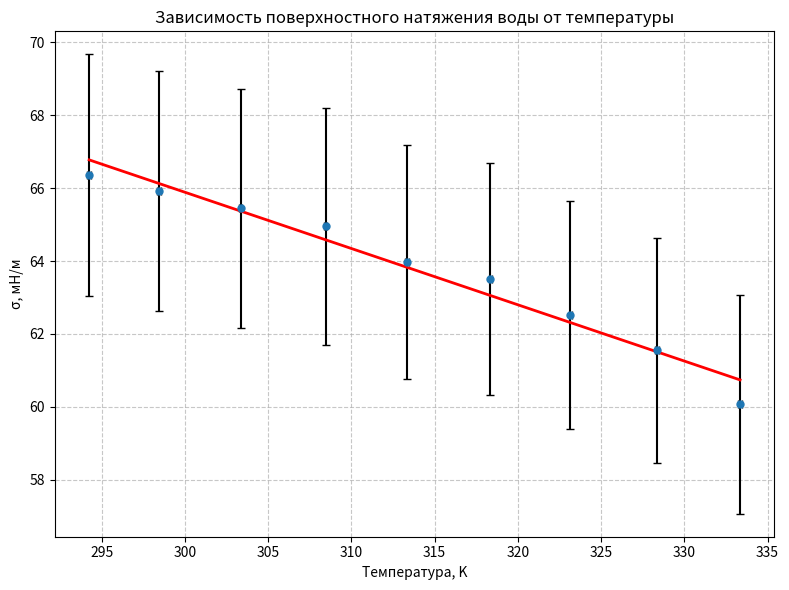
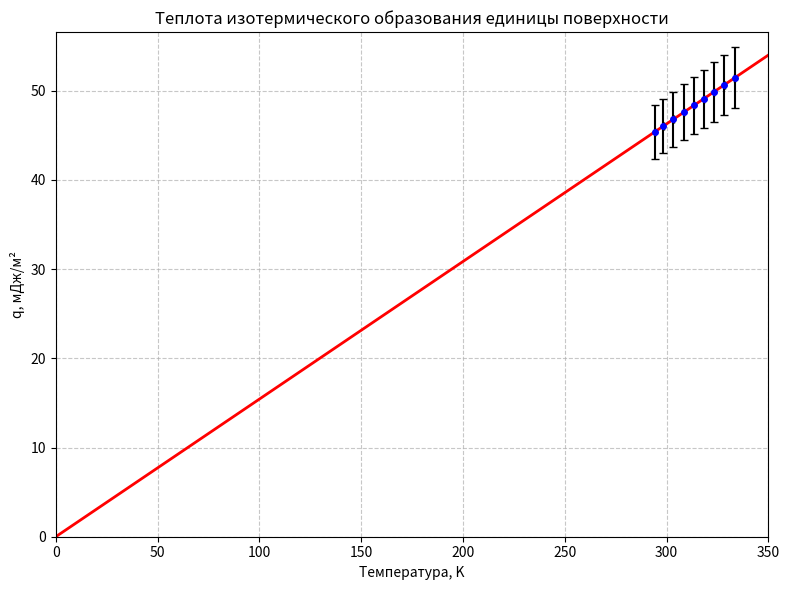
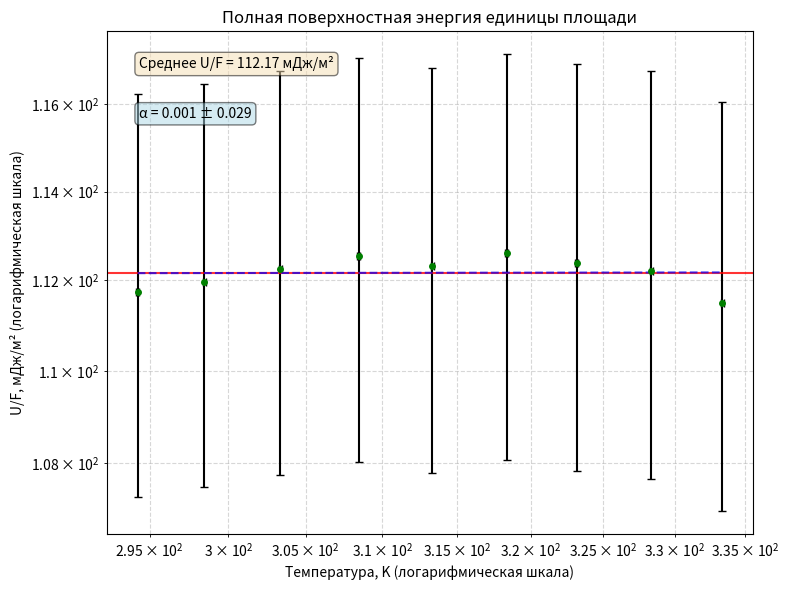

Here is the Python script that generated these plots, in order:
import matplotlib.pyplot as plt
import numpy as np

# ------------------------------------------------------------
# 1. Исходные данные и предварительные расчёты
# ------------------------------------------------------------
p0 = 265.4
p01 = 417.3
pgh = p01 - p0
p_meas = [417.3, 415.6, 413.7, 411.7, 407.8, 405.9, 402.0, 398.1, 392.2]
P = [x - pgh for x in p_meas]                         # Лапласовское давление, Па
t = [21.1, 25.3, 30.2, 35.3, 40.2, 45.2, 50.0, 55.2, 60.2]
T = np.array([x + 273.15 for x in t])                 # K
R = 0.0005                                             # м
sigma = np.array([(x * R) / 2 for x in P])            # Н/м
sigma_err = 0.05 * sigma
T_err = 0.1 * np.ones_like(T)

# ------------------------------------------------------------
# 2. Линейная аппроксимация σ(T) и её параметры
# ------------------------------------------------------------
coeffs, cov = np.polyfit(T, sigma, 1, cov=True)
a, b = coeffs                     # a = dσ/dT, b = σ(0) (экстраполяция)
da = np.sqrt(cov[0, 0])

# ------------------------------------------------------------
# 3. Расчёт производных величин и их погрешностей
# ------------------------------------------------------------
q = -T * a                         # теплота, Дж/м²
U = sigma - T * a                   # полная поверхностная энергия, Дж/м²

dq = np.sqrt((a * T_err)**2 + (T * da)**2)
dU = np.sqrt(sigma_err**2 + (a * T_err)**2 + (T * da)**2)

# ------------------------------------------------------------
# 4. Подгонка степенной зависимости U = C * T^alpha (логарифмический масштаб)
# ------------------------------------------------------------
logT = np.log(T)
logU = np.log(U)   # U в Дж/м²
coeffs_log, cov_log = np.polyfit(logT, logU, 1, cov=True)
alpha, logC = coeffs_log
d_alpha = np.sqrt(cov_log[0, 0])
C = np.exp(logC)

# ------------------------------------------------------------
# 5. Построение графиков
# ------------------------------------------------------------

# График 1: σ(T)
plt.figure(1, figsize=(8, 6))
plt.errorbar(T, sigma*1000, yerr=sigma_err*1000, xerr=T_err,
             fmt='o', capsize=3, capthick=1, ecolor='black', markersize=5)
x_fit = np.linspace(min(T), max(T), 100)
y_fit = (a * x_fit + b) * 1000
plt.plot(x_fit, y_fit, 'r-', linewidth=2)
plt.xlabel('Температура, K')
plt.ylabel('σ, мН/м')
plt.title('Зависимость поверхностного натяжения воды от температуры')
plt.grid(True, linestyle='--', alpha=0.7)
plt.tight_layout()
plt.show()

# График 2: q(T) с прямой через (0,0)
plt.figure(2, figsize=(8, 6))
plt.errorbar(T, q*1000, yerr=dq*1000, xerr=T_err,
             fmt='bo', capsize=3, capthick=1, ecolor='black', markersize=4)
T_line = np.linspace(0, max(T)*1.05, 50)
q_line = -a * T_line * 1000
plt.plot(T_line, q_line, 'r-', linewidth=2)
plt.xlim(0, max(T)*1.05)
plt.ylim(0, max(q*1000)*1.1)
plt.xlabel('Температура, K')
plt.ylabel('q, мДж/м²')
plt.title('Теплота изотермического образования единицы поверхности')
plt.grid(True, linestyle='--', alpha=0.7)
plt.tight_layout()
plt.show()

# График 3: U/F (T) в логарифмическом масштабе с аппроксимацией
plt.figure(3, figsize=(8, 6))
plt.errorbar(T, U*1000, yerr=dU*1000, xerr=T_err,
             fmt='go', capsize=3, capthick=1, ecolor='black', markersize=4)
plt.xscale('log')
plt.yscale('log')

# Горизонтальная линия среднего значения (для сравнения)
U_mean = np.mean(U*1000)
plt.axhline(y=U_mean, color='r', linestyle='-', linewidth=1.5, alpha=0.8, label='Среднее')

# Линия степенной аппроксимации (по подогнанным параметрам)
T_fit_log = np.logspace(np.log10(min(T)), np.log10(max(T)), 50)
U_fit_log = C * T_fit_log**alpha * 1000   # перевод в мДж/м²
plt.plot(T_fit_log, U_fit_log, 'b--', linewidth=1.5, alpha=0.7, label=f'Степенная: α = {alpha:.3f}±{d_alpha:.3f}')

# Текстовые метки
plt.text(0.05, 0.95, f'Среднее U/F = {U_mean:.2f} мДж/м²',
         transform=plt.gca().transAxes, fontsize=10,
         verticalalignment='top', bbox=dict(boxstyle='round', facecolor='wheat', alpha=0.5))
plt.text(0.05, 0.85, f'α = {alpha:.3f} ± {d_alpha:.3f}',
         transform=plt.gca().transAxes, fontsize=10,
         verticalalignment='top', bbox=dict(boxstyle='round', facecolor='lightblue', alpha=0.5))

# Сетка
plt.grid(True, which='both', linestyle='--', alpha=0.5)
plt.xlabel('Температура, K (логарифмическая шкала)')
plt.ylabel('U/F, мДж/м² (логарифмическая шкала)')
plt.title('Полная поверхностная энергия единицы площади')
plt.tight_layout()
plt.show()

# ------------------------------------------------------------
# 6. Вывод результатов в консоль
# ------------------------------------------------------------
print("\nРЕЗУЛЬТАТЫ ОБРАБОТКИ ДАННЫХ")
print("="*70)
print(f"Радиус иглы R = {R*1000:.2f} мм")
print(f"Гидростатическое давление ρgh = {pgh:.2f} Па")
print(f"Температурный коэффициент dσ/dT = {a:.3e} Н/(м·К)  (погрешность ±{da:.3e})")
print(f"Свободный член b = {b:.3e} Н/м")
print("\nРезультаты аппроксимации для U/F (степенная зависимость U = C·T^α):")
print(f"   α = {alpha:.4f} ± {d_alpha:.4f}")
print(f"   C = {C:.4e} Дж/(м²·K^α)")
print("\nТаблица рассчитанных величин:")
print("-"*80)
print(f"{'T, K':>8} {'T, °C':>8} {'σ, мН/м':>10} {'q, мДж/м²':>12} {'U/F, мДж/м²':>14}")
print("-"*80)
for i in range(len(T)):
    print(f"{T[i]:8.2f} {t[i]:8.1f} {sigma[i]*1000:10.3f} {q[i]*1000:12.3f} {U[i]*1000:14.3f}")
print("="*70)
